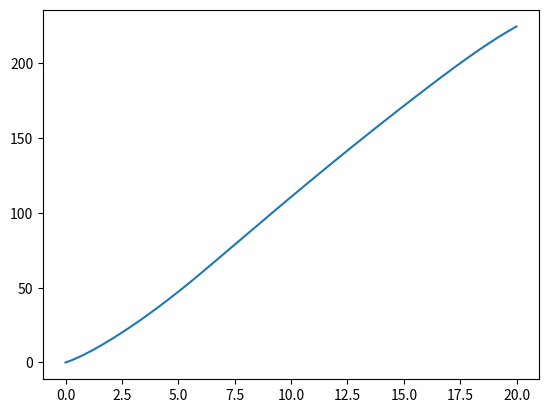

The script that saved this image:
import sys
import numpy as np
import matplotlib.pyplot as plt
import matplotlib.image as mpimg

class Vehicle():
    def __init__(self):
 
        # ==================================
        #  Parameters
        # ==================================
    
        #Throttle to engine torque
        self.a_0 = 400
        self.a_1 = 0.1
        self.a_2 = -0.0002
        
        # Gear ratio, effective radius, mass + inertia
        self.GR = 0.35
        self.r_e = 0.3
        self.J_e = 10
        self.m = 2000
        self.g = 9.81
        
        # Aerodynamic and friction coefficients
        self.c_a = 1.36
        self.c_r1 = 0.01
        
        # Tire force 
        self.c = 10000
        self.F_max = 10000
        
        # State variables
        self.x = 0
        self.v = 5
        self.a = 0
        self.w_e = 100
        self.w_e_dot = 0
        
        self.sample_time = 0.01
        
    def reset(self):
        # reset state variables
        self.x = 0
        self.v = 5
        self.a = 0
        self.w_e = 100
        self.w_e_dot = 0

class Vehicle(Vehicle):
    def step(self, throttle, alpha):
        # ==================================
        #  Implement vehicle model here
        # ==================================
        model.x += model.v * sample_time + model.a * sample_time**2 / 2
        model.v += model.a * sample_time
        model.w_e += model.w_e_dot * sample_time
        F_load = model.c_a * model.v**2 + model.c_r1 * model.v + model.m * model.g * np.sin(alpha)
        T_e = throttle * (model.a_0 + model.a_1 * model.w_e + model.a_2 * model.w_e**2)
        model.w_e_dot = (T_e - model.GR * model.r_e * F_load) / model.J_e
        w_w = model.GR * model.w_e
        s = (w_w * model.r_e - model.v) / model.v
        if s < 1:
            F_x = model.c * s
        else:
            F_x = model.F_max
        model.a = (F_x - F_load) / model.m
        pass

sample_time = 0.01
time_end = 20
model = Vehicle()

t_data = np.arange(0,time_end,sample_time)
x_data = np.zeros_like(t_data)
model.reset()

for i in range(t_data.shape[0]):
    
    # incline angle (in radians)
    if model.x <= 60:
        alpha = np.tan(3/60)
    else:
        alpha = np.tan(9/90)

    # throttle percentage between 0 and 1
    if i * sample_time <= 5:
        throttle = 0.2 + 0.06 * i * sample_time
    if i * sample_time <= 15:
        throttle = 0.5
    else:
        throttle = 2 - 0.1 * i * sample_time
    
    x_data[i] = model.x
    model.step(throttle, alpha)
    
plt.plot(t_data, x_data)
plt.show()
